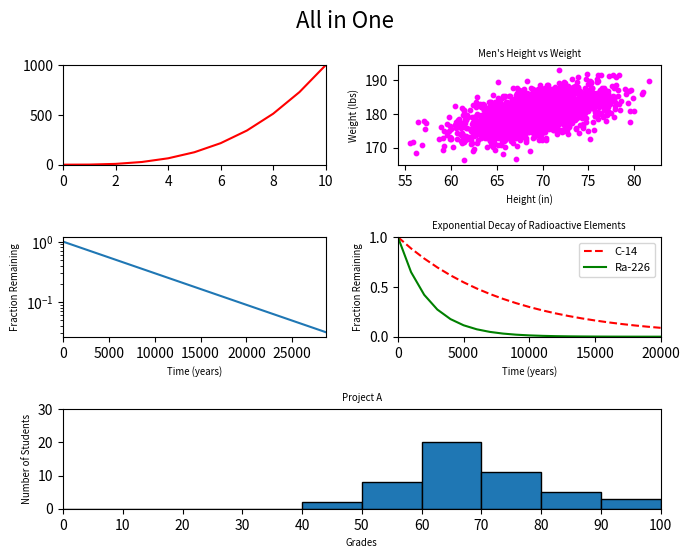

Generate this figure with matplotlib:
#!/usr/bin/env python3
import numpy as np
import matplotlib.pyplot as plt

y0 = np.arange(0, 11) ** 3

mean = [69, 0]
cov = [[15, 8], [8, 15]]
np.random.seed(5)
x1, y1 = np.random.multivariate_normal(mean, cov, 2000).T
y1 += 180

x2 = np.arange(0, 28651, 5730)
r2 = np.log(0.5)
t2 = 5730
y2 = np.exp((r2 / t2) * x2)

x3 = np.arange(0, 21000, 1000)
r3 = np.log(0.5)
t31 = 5730
t32 = 1600
y31 = np.exp((r3 / t31) * x3)
y32 = np.exp((r3 / t32) * x3)

np.random.seed(5)
student_grades = np.random.normal(68, 15, 50)

# create figure of grid
plt.figure(figsize=(7, 7))
plt.suptitle('All in One', fontsize=16)

# line Plot
plt.subplot(4, 2, 1)
plt.plot(y0, color="red")
plt.xlim(0.0, 10.0)
plt.ylim(0, 1000)
plt.yticks(np.arange(0, 1001, 500))

# Scatter Plot
plt.subplot(4, 2, 2)
plt.xlabel("Height (in)", fontsize="x-small")
plt.ylabel("Weight (lbs)", fontsize="x-small")
plt.scatter(x1, y1, s=10, color="magenta")
plt.title("Men's Height vs Weight", fontsize="x-small")

# Plot Logarithmically scaled
plt.subplot(4, 2, 3)
plt.xlabel("Time (years)", fontsize="x-small")
plt.ylabel("Fraction Remaining", fontsize="x-small")
plt.yscale("log")
plt.plot(x2, y2)
plt.xlim(0, 28650)

# Plot with two line
plt.subplot(4, 2, 4)
plt.xlabel("Time (years)", fontsize="x-small")
plt.ylabel("Fraction Remaining", fontsize="x-small")
plt.xlim(0, 20000)
plt.ylim(0, 1)
plt.plot(x3, y31, color="red", linestyle='dashed', label='C-14')
plt.plot(x3, y32, color="green", label='Ra-226')

plt.title("Exponential Decay of Radioactive Elements",  fontsize="x-small")
plt.legend(fontsize=8)

# Histogram Plot
plt.subplot2grid((4, 2), (2, 0), colspan=2, rowspan=1)
plt.xlabel("Grades", fontsize="x-small")
plt.ylabel("Number of Students", fontsize="x-small")


plt.title("Project A", fontsize="x-small")
plt.xlim(0, 100)
plt.ylim(0, 30)
plt.xticks(np.arange(0, 101, 10))
plt.hist(student_grades, bins=np.arange(0, 101, 10), edgecolor='black')


# display all plots
plt.tight_layout()
plt.show()
